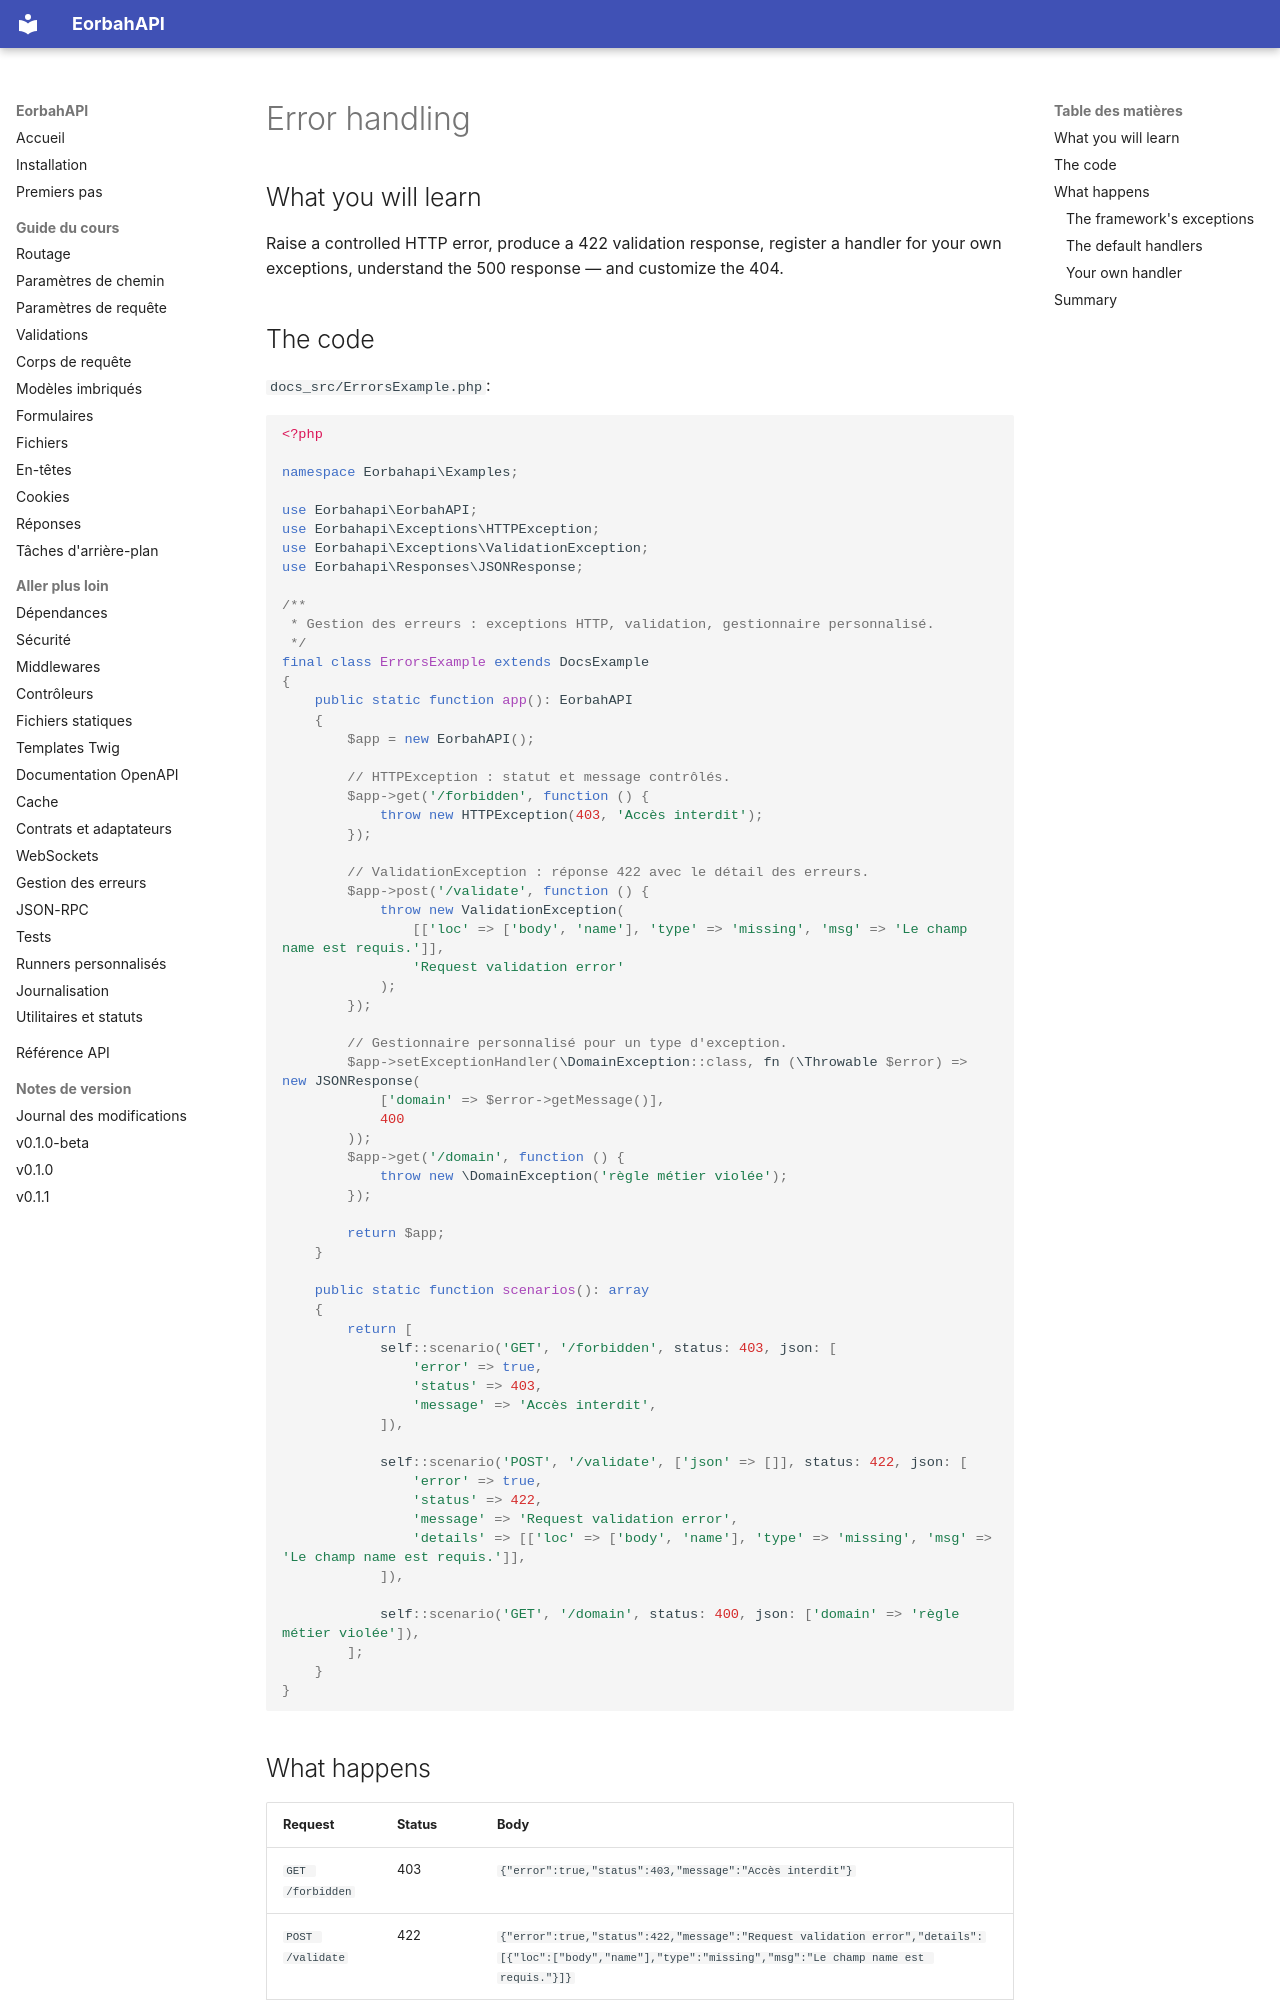

repository: EORBAH/EorbahAPI · page: en/errors/index.html · generator: mkdocs

# Error handling

## What you will learn

Raise a controlled HTTP error, produce a 422 validation response, register a handler for your own exceptions, understand the 500 response — and customize the 404.

## The code

`docs_src/ErrorsExample.php`:

```php
<?php

namespace Eorbahapi\Examples;

use Eorbahapi\EorbahAPI;
use Eorbahapi\Exceptions\HTTPException;
use Eorbahapi\Exceptions\ValidationException;
use Eorbahapi\Responses\JSONResponse;

/**
 * Gestion des erreurs : exceptions HTTP, validation, gestionnaire personnalisé.
 */
final class ErrorsExample extends DocsExample
{
    public static function app(): EorbahAPI
    {
        $app = new EorbahAPI();

        // HTTPException : statut et message contrôlés.
        $app->get('/forbidden', function () {
            throw new HTTPException(403, 'Accès interdit');
        });

        // ValidationException : réponse 422 avec le détail des erreurs.
        $app->post('/validate', function () {
            throw new ValidationException(
                [['loc' => ['body', 'name'], 'type' => 'missing', 'msg' => 'Le champ name est requis.']],
                'Request validation error'
            );
        });

        // Gestionnaire personnalisé pour un type d'exception.
        $app->setExceptionHandler(\DomainException::class, fn (\Throwable $error) => new JSONResponse(
            ['domain' => $error->getMessage()],
            400
        ));
        $app->get('/domain', function () {
            throw new \DomainException('règle métier violée');
        });

        return $app;
    }

    public static function scenarios(): array
    {
        return [
            self::scenario('GET', '/forbidden', status: 403, json: [
                'error' => true,
                'status' => 403,
                'message' => 'Accès interdit',
            ]),

            self::scenario('POST', '/validate', ['json' => []], status: 422, json: [
                'error' => true,
                'status' => 422,
                'message' => 'Request validation error',
                'details' => [['loc' => ['body', 'name'], 'type' => 'missing', 'msg' => 'Le champ name est requis.']],
            ]),

            self::scenario('GET', '/domain', status: 400, json: ['domain' => 'règle métier violée']),
        ];
    }
}
```

## What happens

| Request | Status | Body |
| --- | --- | --- |
| `GET /forbidden` | 403 | `{"error":true,"status":403,"message":"Accès interdit"}` |
| `POST /validate` | 422 | `{"error":true,"status":422,"message":"Request validation error","details":[{"loc":["body","name"],"type":"missing","msg":"Le champ name est requis."}]}` |
| `GET /domain` | 400 | `{"domain":"règle métier violée"}` |
